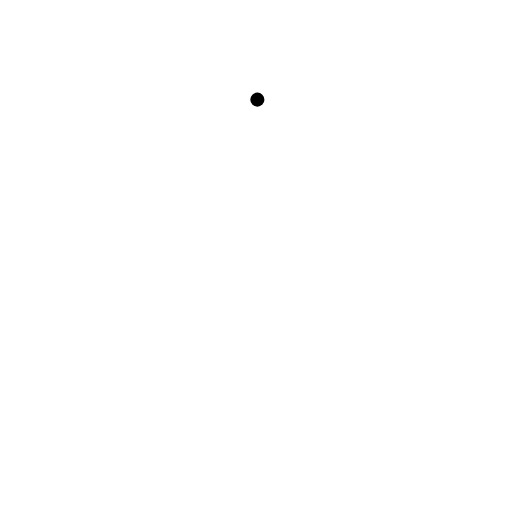
t = 0.00 s
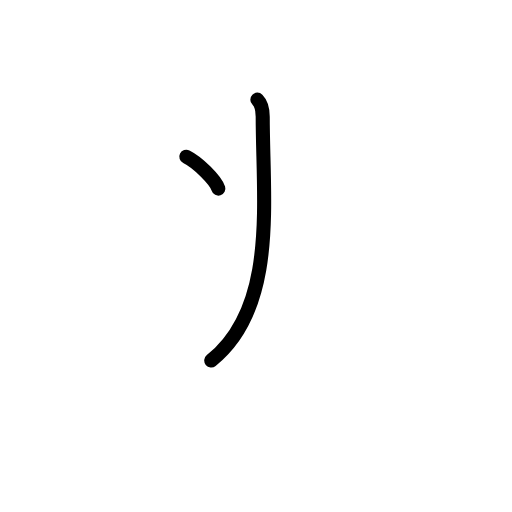
t = 1.75 s
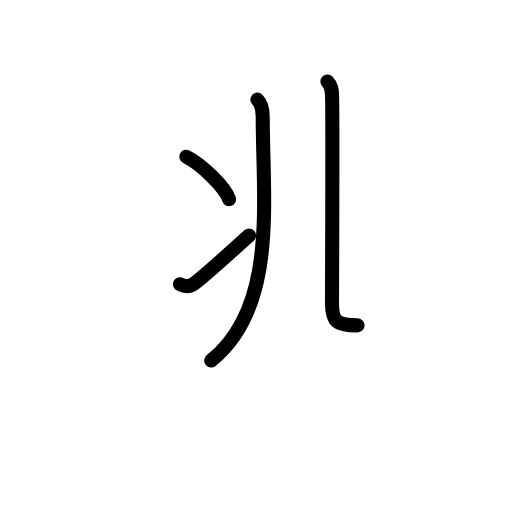
t = 3.63 s
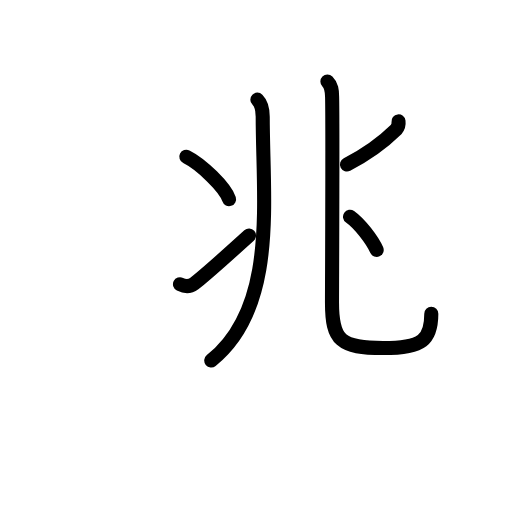
t = 5.50 s
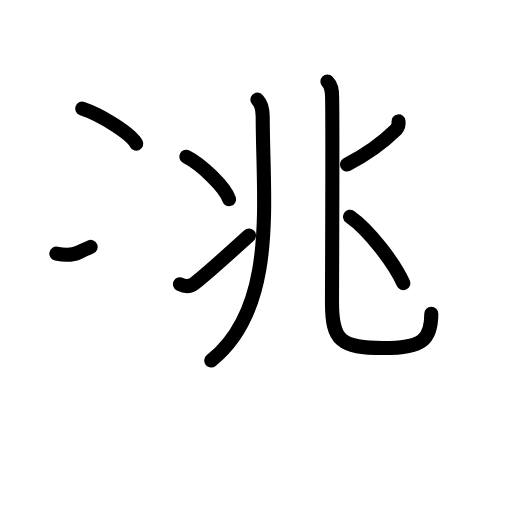
t = 7.21 s
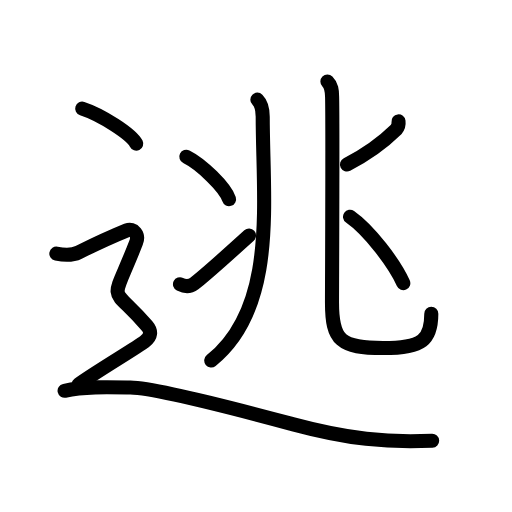
t = 9.00 s

The animated SVG that drew these frames (rendered in a browser with its animation timeline set to each time). Animation: 30 SMIL elements (animate=30); one cycle of 9.00 s.

<?xml version="1.0" encoding="UTF-8"?>
<!--
AniKanjiVG is licensed by CC-BY-SA Paul C. Sommerhoff (https://bitbucket.org/sommerhoff/anikanjivg).
AniKanjiVG uses KanjiVG which is licensed by CC-BY-SA Ulrich Apel (http://kanjivg.tagaini.net).
See also http://creativecommons.org/licenses/by-sa/3.0/
-->
<svg xmlns:kvg='http://kanjivg.tagaini.net' xmlns='http://www.w3.org/2000/svg' width='109' height='109' viewBox='0 0 109 109' style='fill:none;stroke:#000000;stroke-width:3;stroke-linecap:round;stroke-linejoin:round;' id="kvg:kanji_09003"><g id="kvg:09003" kvg:element="逃"><g id="kvg:09003-g1" kvg:element="兆" kvg:phon="兆"><g id="kvg:09003-g2" kvg:element="儿" kvg:part="1" kvg:original="八" kvg:position="left"><g id="kvg:09003-g3" kvg:element="丿"><path id="kvg:09003-s1" kvg:type="㇒" d="M54.79,21.21c0.94,0.94,1.14,2.16,1.14,3.65c0,17.88,3.2,40.52-10.96,51.89"><animate attributeName="d" begin="0.0s" dur="0.5s" from="M54.79,21.21C54.79,21.21,54.79,21.21,54.79,21.21" to="M54.79,21.21c0.94,0.94,1.14,2.16,1.14,3.65" />
<animate attributeName="d" begin="0.5s" dur="0.5s" from="M54.79,21.21c0.94,0.94,1.14,2.16,1.14,3.65c0,0,0,0,0,0,0" to="M54.79,21.21c0.94,0.94,1.14,2.16,1.14,3.65c0,17.88,3.2,40.52-10.96,51.89" />
</path>
</g>
<g id="kvg:09003-g4" kvg:element="冫"><g id="kvg:09003-g5" kvg:position="top"><path id="kvg:09003-s2" kvg:type="㇔" d="M39.67,33.37c3.21,1.59,8.29,6.55,9.09,9.03"><animate attributeName="d" begin="1.0s" dur="1.0s" from="M39.67,33.37C39.67,33.37,39.67,33.37,39.67,33.37" to="M39.67,33.37c3.21,1.59,8.29,6.55,9.09,9.03" />
<animate attributeName="d" begin="0s" dur="1.0s" from="M-100,-100" to="M-100,-100" />
</path>
</g>
<g id="kvg:09003-g6" kvg:position="bottom"><path id="kvg:09003-s3" kvg:type="㇀" d="M38.32,60.51c1.09,0.54,2.19,0.47,3.02-0.14c1.15-0.85,7.17-6.14,11.68-10.23"><animate attributeName="d" begin="2.0s" dur="0.5s" from="M38.32,60.51C38.32,60.51,38.32,60.51,38.32,60.51" to="M38.32,60.51c1.09,0.54,2.19,0.47,3.02-0.14" />
<animate attributeName="d" begin="2.5s" dur="0.5s" from="M38.32,60.51c1.09,0.54,2.19,0.47,3.02-0.14c0,0,0,0,0,0,0" to="M38.32,60.51c1.09,0.54,2.19,0.47,3.02-0.14c1.15-0.85,7.17-6.14,11.68-10.23" />
<animate attributeName="d" begin="0s" dur="2.0s" from="M-100,-100" to="M-100,-100" />
</path>
</g>
</g>
</g>
<g id="kvg:09003-g7" kvg:position="right"><g id="kvg:09003-g8" kvg:element="儿" kvg:part="2" kvg:original="八"><path id="kvg:09003-s4" kvg:type="㇟" d="M69.7,17.37c0.9,0.9,0.97,1.87,1,3.19c0.15,5.89-0.02,39.87-0.02,43.88c0,8.07,1.82,9.66,10.88,9.66c8.45,0,10.26-1.84,10.26-7.32"><animate attributeName="d" begin="3.0s" dur="0.25s" from="M69.7,17.37C69.7,17.37,69.7,17.37,69.7,17.37" to="M69.7,17.37c0.9,0.9,0.97,1.87,1,3.19" />
<animate attributeName="d" begin="3.25s" dur="0.25s" from="M69.7,17.37c0.9,0.9,0.97,1.87,1,3.19c0,0,0,0,0,0,0" to="M69.7,17.37c0.9,0.9,0.97,1.87,1,3.19c0.15,5.89-0.02,39.87-0.02,43.88" />
<animate attributeName="d" begin="3.5s" dur="0.25s" from="M69.7,17.37c0.9,0.9,0.97,1.87,1,3.19c0.15,5.89-0.02,39.87-0.02,43.88c0,0,0,0,0,0,0" to="M69.7,17.37c0.9,0.9,0.97,1.87,1,3.19c0.15,5.89-0.02,39.87-0.02,43.88c0,8.07,1.82,9.66,10.88,9.66" />
<animate attributeName="d" begin="3.75s" dur="0.25s" from="M69.7,17.37c0.9,0.9,0.97,1.87,1,3.19c0.15,5.89-0.02,39.87-0.02,43.88c0,8.07,1.82,9.66,10.88,9.66c0,0,0,0,0,0,0" to="M69.7,17.37c0.9,0.9,0.97,1.87,1,3.19c0.15,5.89-0.02,39.87-0.02,43.88c0,8.07,1.82,9.66,10.88,9.66c8.45,0,10.26-1.84,10.26-7.32" />
<animate attributeName="d" begin="0s" dur="3.0s" from="M-100,-100" to="M-100,-100" />
</path>
</g>
<path id="kvg:09003-s5" kvg:type="㇒" d="M84.84,25.85c0.08,0.64-0.08,1.21-0.5,1.72c-1.58,1.55-5.1,4.69-10.47,7.44"><animate attributeName="d" begin="4.0s" dur="0.5s" from="M84.84,25.85C84.84,25.85,84.84,25.85,84.84,25.85" to="M84.84,25.85c0.08,0.64-0.08,1.21-0.5,1.72" />
<animate attributeName="d" begin="4.5s" dur="0.5s" from="M84.84,25.85c0.08,0.64-0.08,1.21-0.5,1.72c0,0,0,0,0,0,0" to="M84.84,25.85c0.08,0.64-0.08,1.21-0.5,1.72c-1.58,1.55-5.1,4.69-10.47,7.44" />
<animate attributeName="d" begin="0s" dur="4.0s" from="M-100,-100" to="M-100,-100" />
</path>
<path id="kvg:09003-s6" kvg:type="㇔" d="M74.52,46.14C78.62,49,84,56.12,85.86,60.28"><animate attributeName="d" begin="5.0s" dur="1.0s" from="M74.52,46.14C74.52,46.14,74.52,46.14,74.52,46.14" to="M74.52,46.14C78.62,49,84,56.12,85.86,60.28" />
<animate attributeName="d" begin="0s" dur="5.0s" from="M-100,-100" to="M-100,-100" />
</path>
</g>
</g>
<g id="kvg:09003-g9" kvg:element="⻌" kvg:original="辶" kvg:position="nyo" kvg:radical="tradit"><path id="kvg:09003-s7" kvg:type="㇔" d="M17.5,23.12c4.06,1.32,10.48,5.42,11.5,7.47"><animate attributeName="d" begin="6.0s" dur="1.0s" from="M17.5,23.12C17.5,23.12,17.5,23.12,17.5,23.12" to="M17.5,23.12c4.06,1.32,10.48,5.42,11.5,7.47" />
<animate attributeName="d" begin="0s" dur="6.0s" from="M-100,-100" to="M-100,-100" />
</path>
<path id="kvg:09003-s8" kvg:type="㇋" d="M12,54c2.5,0.5,3.83,0.19,4.75-0.27c4-1.98,7.62-3.61,10.25-4.68c1.45-0.6,2.62,0.94,2,2.53c-5.5,14.17-5.75,8.42,2.25,17.74c1.02,1.19,1,2.28-0.5,3.43c-1.5,1.15-11.25,7-14,9.06"><animate attributeName="d" begin="7.0s" dur="0.16666666666666666s" from="M12,54C12,54,12,54,12,54" to="M12,54c2.5,0.5,3.83,0.19,4.75-0.27" />
<animate attributeName="d" begin="7.166666666666667s" dur="0.16666666666666666s" from="M12,54c2.5,0.5,3.83,0.19,4.75-0.27c0,0,0,0,0,0,0" to="M12,54c2.5,0.5,3.83,0.19,4.75-0.27c4-1.98,7.62-3.61,10.25-4.68" />
<animate attributeName="d" begin="7.333333333333333s" dur="0.16666666666666666s" from="M12,54c2.5,0.5,3.83,0.19,4.75-0.27c4-1.98,7.62-3.61,10.25-4.68c0,0,0,0,0,0,0" to="M12,54c2.5,0.5,3.83,0.19,4.75-0.27c4-1.98,7.62-3.61,10.25-4.68c1.45-0.6,2.62,0.94,2,2.53" />
<animate attributeName="d" begin="7.5s" dur="0.16666666666666666s" from="M12,54c2.5,0.5,3.83,0.19,4.75-0.27c4-1.98,7.62-3.61,10.25-4.68c1.45-0.6,2.62,0.94,2,2.53c0,0,0,0,0,0,0" to="M12,54c2.5,0.5,3.83,0.19,4.75-0.27c4-1.98,7.62-3.61,10.25-4.68c1.45-0.6,2.62,0.94,2,2.53c-5.5,14.17-5.75,8.42,2.25,17.74" />
<animate attributeName="d" begin="7.666666666666667s" dur="0.16666666666666666s" from="M12,54c2.5,0.5,3.83,0.19,4.75-0.27c4-1.98,7.62-3.61,10.25-4.68c1.45-0.6,2.62,0.94,2,2.53c-5.5,14.17-5.75,8.42,2.25,17.74c0,0,0,0,0,0,0" to="M12,54c2.5,0.5,3.83,0.19,4.75-0.27c4-1.98,7.62-3.61,10.25-4.68c1.45-0.6,2.62,0.94,2,2.53c-5.5,14.17-5.75,8.42,2.25,17.74c1.02,1.19,1,2.28-0.5,3.43" />
<animate attributeName="d" begin="7.833333333333333s" dur="0.16666666666666666s" from="M12,54c2.5,0.5,3.83,0.19,4.75-0.27c4-1.98,7.62-3.61,10.25-4.68c1.45-0.6,2.62,0.94,2,2.53c-5.5,14.17-5.75,8.42,2.25,17.74c1.02,1.19,1,2.28-0.5,3.43c0,0,0,0,0,0,0" to="M12,54c2.5,0.5,3.83,0.19,4.75-0.27c4-1.98,7.62-3.61,10.25-4.68c1.45-0.6,2.62,0.94,2,2.53c-5.5,14.17-5.75,8.42,2.25,17.74c1.02,1.19,1,2.28-0.5,3.43c-1.5,1.15-11.25,7-14,9.06" />
<animate attributeName="d" begin="0s" dur="7.0s" from="M-100,-100" to="M-100,-100" />
</path>
<path id="kvg:09003-s9" kvg:type="㇏a" d="M13.75,83.19c4.25-0.94,9.41-0.78,14-0.69c6.12,0.12,30.07,6.6,34.5,7.79c12,3.22,20,3.96,29.75,3.53"><animate attributeName="d" begin="8.0s" dur="0.3333333333333333s" from="M13.75,83.19C13.75,83.19,13.75,83.19,13.75,83.19" to="M13.75,83.19c4.25-0.94,9.41-0.78,14-0.69" />
<animate attributeName="d" begin="8.333333333333334s" dur="0.3333333333333333s" from="M13.75,83.19c4.25-0.94,9.41-0.78,14-0.69c0,0,0,0,0,0,0" to="M13.75,83.19c4.25-0.94,9.41-0.78,14-0.69c6.12,0.12,30.07,6.6,34.5,7.79" />
<animate attributeName="d" begin="8.666666666666666s" dur="0.3333333333333333s" from="M13.75,83.19c4.25-0.94,9.41-0.78,14-0.69c6.12,0.12,30.07,6.6,34.5,7.79c0,0,0,0,0,0,0" to="M13.75,83.19c4.25-0.94,9.41-0.78,14-0.69c6.12,0.12,30.07,6.6,34.5,7.79c12,3.22,20,3.96,29.75,3.53" />
<animate attributeName="d" begin="0s" dur="8.0s" from="M-100,-100" to="M-100,-100" />
</path>
</g>
</g>
</svg>
